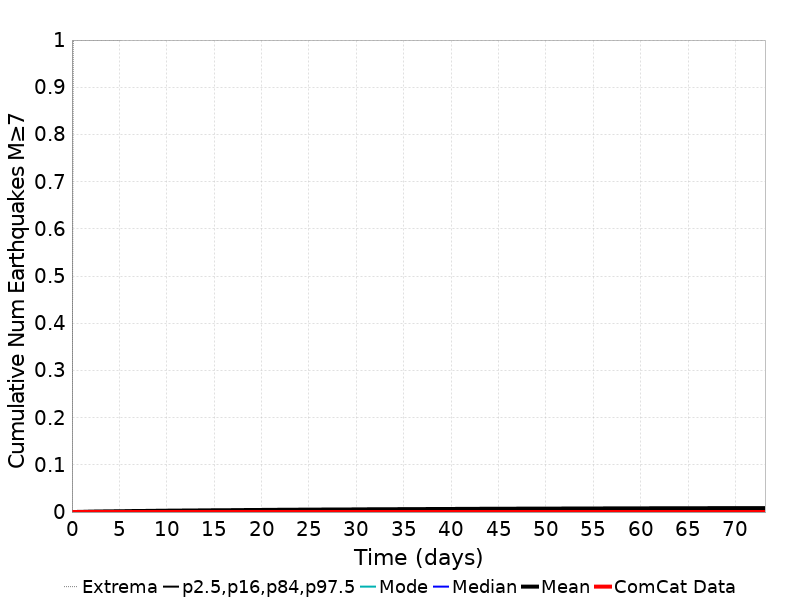

The table this chart was drawn from, first rows:
Time (days), ComCat Data, Simulation Mean, Simulation Median, Simulation Mode, Simulation Minimum, Simulation Maximum, 2.5 %-ile, 16 %-ile, 84 %-ile, 97.5 %-ile
0.0, 0.0, 0.0, 0.0, 0.0, 0.0, 0.0, 0.0, 0.0, 0.0, 0.0
0.1465, 0.0, 6.0E-5, 0.0, 0.0, 0.0, 1.0, 0.0, 0.0, 0.0, 0.0
0.293, 0.0, 1.6E-4, 0.0, 0.0, 0.0, 1.0, 0.0, 0.0, 0.0, 0.0
0.4396, 0.0, 2.3E-4, 0.0, 0.0, 0.0, 1.0, 0.0, 0.0, 0.0, 0.0
0.5861, 0.0, 2.8E-4, 0.0, 0.0, 0.0, 1.0, 0.0, 0.0, 0.0, 0.0
0.7326, 0.0, 3.2E-4, 0.0, 0.0, 0.0, 1.0, 0.0, 0.0, 0.0, 0.0
0.8791, 0.0, 3.9E-4, 0.0, 0.0, 0.0, 1.0, 0.0, 0.0, 0.0, 0.0
1.026, 0.0, 4.3E-4, 0.0, 0.0, 0.0, 1.0, 0.0, 0.0, 0.0, 0.0
1.172, 0.0, 5.1E-4, 0.0, 0.0, 0.0, 1.0, 0.0, 0.0, 0.0, 0.0
1.319, 0.0, 5.7E-4, 0.0, 0.0, 0.0, 1.0, 0.0, 0.0, 0.0, 0.0
1.465, 0.0, 6.6E-4, 0.0, 0.0, 0.0, 1.0, 0.0, 0.0, 0.0, 0.0
1.612, 0.0, 7.1E-4, 0.0, 0.0, 0.0, 1.0, 0.0, 0.0, 0.0, 0.0
1.758, 0.0, 8.4E-4, 0.0, 0.0, 0.0, 1.0, 0.0, 0.0, 0.0, 0.0
1.905, 0.0, 9.4E-4, 0.0, 0.0, 0.0, 1.0, 0.0, 0.0, 0.0, 0.0
2.051, 0.0, 9.7E-4, 0.0, 0.0, 0.0, 1.0, 0.0, 0.0, 0.0, 0.0
2.198, 0.0, 9.9E-4, 0.0, 0.0, 0.0, 1.0, 0.0, 0.0, 0.0, 0.0
2.344, 0.0, 0.00106, 0.0, 0.0, 0.0, 1.0, 0.0, 0.0, 0.0, 0.0
2.491, 0.0, 0.00109, 0.0, 0.0, 0.0, 1.0, 0.0, 0.0, 0.0, 0.0
2.637, 0.0, 0.0011, 0.0, 0.0, 0.0, 1.0, 0.0, 0.0, 0.0, 0.0
2.784, 0.0, 0.00118, 0.0, 0.0, 0.0, 1.0, 0.0, 0.0, 0.0, 0.0
2.93, 0.0, 0.00122, 0.0, 0.0, 0.0, 1.0, 0.0, 0.0, 0.0, 0.0
3.077, 0.0, 0.00125, 0.0, 0.0, 0.0, 1.0, 0.0, 0.0, 0.0, 0.0
3.223, 0.0, 0.00129, 0.0, 0.0, 0.0, 1.0, 0.0, 0.0, 0.0, 0.0
3.37, 0.0, 0.00135, 0.0, 0.0, 0.0, 1.0, 0.0, 0.0, 0.0, 0.0
3.516, 0.0, 0.00137, 0.0, 0.0, 0.0, 1.0, 0.0, 0.0, 0.0, 0.0
3.663, 0.0, 0.00143, 0.0, 0.0, 0.0, 1.0, 0.0, 0.0, 0.0, 0.0
3.809, 0.0, 0.00145, 0.0, 0.0, 0.0, 1.0, 0.0, 0.0, 0.0, 0.0
3.956, 0.0, 0.00151, 0.0, 0.0, 0.0, 1.0, 0.0, 0.0, 0.0, 0.0
4.103, 0.0, 0.00152, 0.0, 0.0, 0.0, 1.0, 0.0, 0.0, 0.0, 0.0
4.249, 0.0, 0.00154, 0.0, 0.0, 0.0, 1.0, 0.0, 0.0, 0.0, 0.0
4.396, 0.0, 0.00158, 0.0, 0.0, 0.0, 1.0, 0.0, 0.0, 0.0, 0.0
4.542, 0.0, 0.00162, 0.0, 0.0, 0.0, 1.0, 0.0, 0.0, 0.0, 0.0
4.689, 0.0, 0.00165, 0.0, 0.0, 0.0, 1.0, 0.0, 0.0, 0.0, 0.0
4.835, 0.0, 0.00167, 0.0, 0.0, 0.0, 1.0, 0.0, 0.0, 0.0, 0.0
4.982, 0.0, 0.0017, 0.0, 0.0, 0.0, 1.0, 0.0, 0.0, 0.0, 0.0
5.128, 0.0, 0.00171, 0.0, 0.0, 0.0, 1.0, 0.0, 0.0, 0.0, 0.0
5.275, 0.0, 0.00178, 0.0, 0.0, 0.0, 2.0, 0.0, 0.0, 0.0, 0.0
5.421, 0.0, 0.00182, 0.0, 0.0, 0.0, 2.0, 0.0, 0.0, 0.0, 0.0
5.568, 0.0, 0.00185, 0.0, 0.0, 0.0, 2.0, 0.0, 0.0, 0.0, 0.0
5.714, 0.0, 0.00192, 0.0, 0.0, 0.0, 2.0, 0.0, 0.0, 0.0, 0.0
5.861, 0.0, 0.00197, 0.0, 0.0, 0.0, 2.0, 0.0, 0.0, 0.0, 0.0
6.007, 0.0, 0.002, 0.0, 0.0, 0.0, 2.0, 0.0, 0.0, 0.0, 0.0
6.154, 0.0, 0.00206, 0.0, 0.0, 0.0, 2.0, 0.0, 0.0, 0.0, 0.0
6.3, 0.0, 0.00211, 0.0, 0.0, 0.0, 2.0, 0.0, 0.0, 0.0, 0.0
6.447, 0.0, 0.00219, 0.0, 0.0, 0.0, 2.0, 0.0, 0.0, 0.0, 0.0
6.593, 0.0, 0.0022, 0.0, 0.0, 0.0, 2.0, 0.0, 0.0, 0.0, 0.0
6.74, 0.0, 0.00221, 0.0, 0.0, 0.0, 2.0, 0.0, 0.0, 0.0, 0.0
6.886, 0.0, 0.00222, 0.0, 0.0, 0.0, 2.0, 0.0, 0.0, 0.0, 0.0
7.033, 0.0, 0.00224, 0.0, 0.0, 0.0, 2.0, 0.0, 0.0, 0.0, 0.0
7.179, 0.0, 0.00225, 0.0, 0.0, 0.0, 2.0, 0.0, 0.0, 0.0, 0.0
7.326, 0.0, 0.00228, 0.0, 0.0, 0.0, 2.0, 0.0, 0.0, 0.0, 0.0
7.472, 0.0, 0.00232, 0.0, 0.0, 0.0, 2.0, 0.0, 0.0, 0.0, 0.0
7.619, 0.0, 0.00233, 0.0, 0.0, 0.0, 2.0, 0.0, 0.0, 0.0, 0.0
7.766, 0.0, 0.00238, 0.0, 0.0, 0.0, 2.0, 0.0, 0.0, 0.0, 0.0
7.912, 0.0, 0.00243, 0.0, 0.0, 0.0, 2.0, 0.0, 0.0, 0.0, 0.0
8.059, 0.0, 0.00247, 0.0, 0.0, 0.0, 2.0, 0.0, 0.0, 0.0, 0.0
8.205, 0.0, 0.00249, 0.0, 0.0, 0.0, 2.0, 0.0, 0.0, 0.0, 0.0
8.352, 0.0, 0.0025, 0.0, 0.0, 0.0, 2.0, 0.0, 0.0, 0.0, 0.0
8.498, 0.0, 0.00253, 0.0, 0.0, 0.0, 2.0, 0.0, 0.0, 0.0, 0.0
8.645, 0.0, 0.00257, 0.0, 0.0, 0.0, 2.0, 0.0, 0.0, 0.0, 0.0
... 440 more rows
